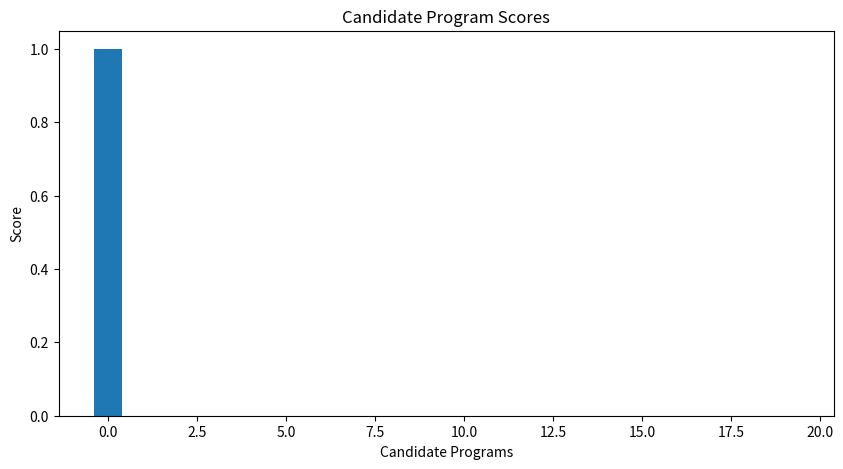

This chart was generated by the following Python code:
# -------------------------------
# Step 1: Environment Setup
# -------------------------------
import random
import pandas as pd
import matplotlib.pyplot as plt
import numpy as np

# -------------------------------
# Step 2: Define DSL (Arithmetic Example)
# -------------------------------
operations = ["add", "subtract", "multiply", "divide"]
constants = [1, 2, 3, 4, 5]

# -------------------------------
# Step 3 & 4: Represent Program & Apply Single Operation
# -------------------------------
def apply_operation(op, x):
    name, val = op
    if name == "add":
        return x + val
    elif name == "subtract":
        return x - val
    elif name == "multiply":
        return x * val
    elif name == "divide":
        return x / val if val != 0 else x
    return x

# -------------------------------
# Step 5: Run Entire Program
# -------------------------------
def run_program(program, input_value):
    result = input_value
    for op in program:
        result = apply_operation(op, result)
    return result

# -------------------------------
# Step 6: Generate Random Candidate Programs
# -------------------------------
def generate_random_program(max_length=3):
    length = random.randint(1, max_length)
    program = []
    for _ in range(length):
        op = random.choice(operations)
        val = random.choice(constants)
        program.append((op, val))
    return program

def generate_programs(n=10):
    return [generate_random_program() for _ in range(n)]

# -------------------------------
# Step 7: Create Test Cases
# -------------------------------
test_cases = [
    (2, 10),  # input → expected output
    (3, 15),
    (5, 25)
]

# -------------------------------
# Step 8: Scoring Function
# -------------------------------
def score_program(program, test_cases):
    score = 0
    for inp, expected in test_cases:
        output = run_program(program, inp)
        if output == expected:
            score += 1
    return score / len(test_cases)

# -------------------------------
# Step 9: Evaluate Candidate Programs
# -------------------------------
def evaluate_programs(programs, test_cases):
    results = []
    for prog in programs:
        score = score_program(prog, test_cases)
        results.append({"program": prog, "score": score})
    return results

# Generate 20 candidate programs
candidates = generate_programs(20)
results = evaluate_programs(candidates, test_cases)

# -------------------------------
# Step 10: Print and Visualize Results
# -------------------------------
df = pd.DataFrame(results)
df = df.sort_values(by="score", ascending=False)
print("Top Programs:")
print(df.head())

# Optional: bar chart visualization
plt.figure(figsize=(10,5))
plt.bar(range(len(df)), df['score'])
plt.xlabel("Candidate Programs")
plt.ylabel("Score")
plt.title("Candidate Program Scores")
plt.show()
